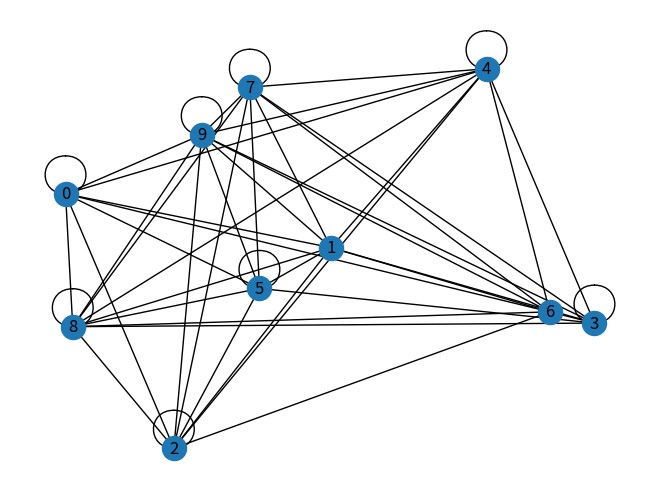

This chart was generated by the following Python code: (Note: this script raises an exception after producing the figure.)
from networkx import *
import itertools as it
import random
import re
import matplotlib.pyplot as plt


def lire_graphe_depuis_fichier(nom_fichier):
    fichier = open(nom_fichier, "r")
    lignes = fichier.readlines()
    fichier.close()

    graphe = Graph()

    for ligne in lignes:
        noeud = re.search(r'[^:]*', ligne).group()
        graphe.add_node(noeud)

        liste_aretes = re.findall(r'(\w*[(]\w*[)])', ligne)
        for arete in liste_aretes:
            proprietes_arete = re.findall(r'([^()]+)', arete)
            noeud_voisin = proprietes_arete[0]
            poids = int(proprietes_arete[1])
            graphe.add_edge(noeud, noeud_voisin, weight=poids)

    return graphe


def generer_graphe_aleatoire():
    graphe = Graph()

    random.seed()
    taille_graohe = random.randint(0, 10)
    for noeud in range(0, taille_graohe):
        graphe.add_node(str(noeud))
        for noeud_voisin in range(0, taille_graohe):
            est_vrai = bool(random.getrandbits(1))
            if est_vrai:
                if (noeud, noeud_voisin) not in graphe.edges() and (noeud_voisin, noeud) not in graphe.edges:
                    graphe.add_edge(str(noeud), str(noeud_voisin), weight=random.randint(0, 100))

    return graphe


def est_connexe(graphe):
    return is_connected(graphe)


def dessiner_graphe(graphe):
    pos = kamada_kawai_layout(graphe, weight="weight")
    draw(graphe, pos, with_labels=True)
    labels = nx.get_edge_attributes(graphe, 'weight')
    draw_networkx_edge_labels(graphe, pos, edge_labels=labels)
    plt.show()


def imprimer_graphe(graphe):
    print(graphe.nodes())
    for noeud in graphe.edges():
        print(noeud, graphe.get_edge_data(noeud[0], noeud[1], ['weight']))


def main():
    # graphe = lire_graphe_depuis_fichier("graph.txt")
    graphe = generer_graphe_aleatoire()

    print(est_connexe(graphe))

    imprimer_graphe(graphe)
    dessiner_graphe(graphe)


main()



# def est_complet(graphe):
#     if len(graphe.edge()) != len(graphe.nodes()) - 1:
#         return False
#     return True
